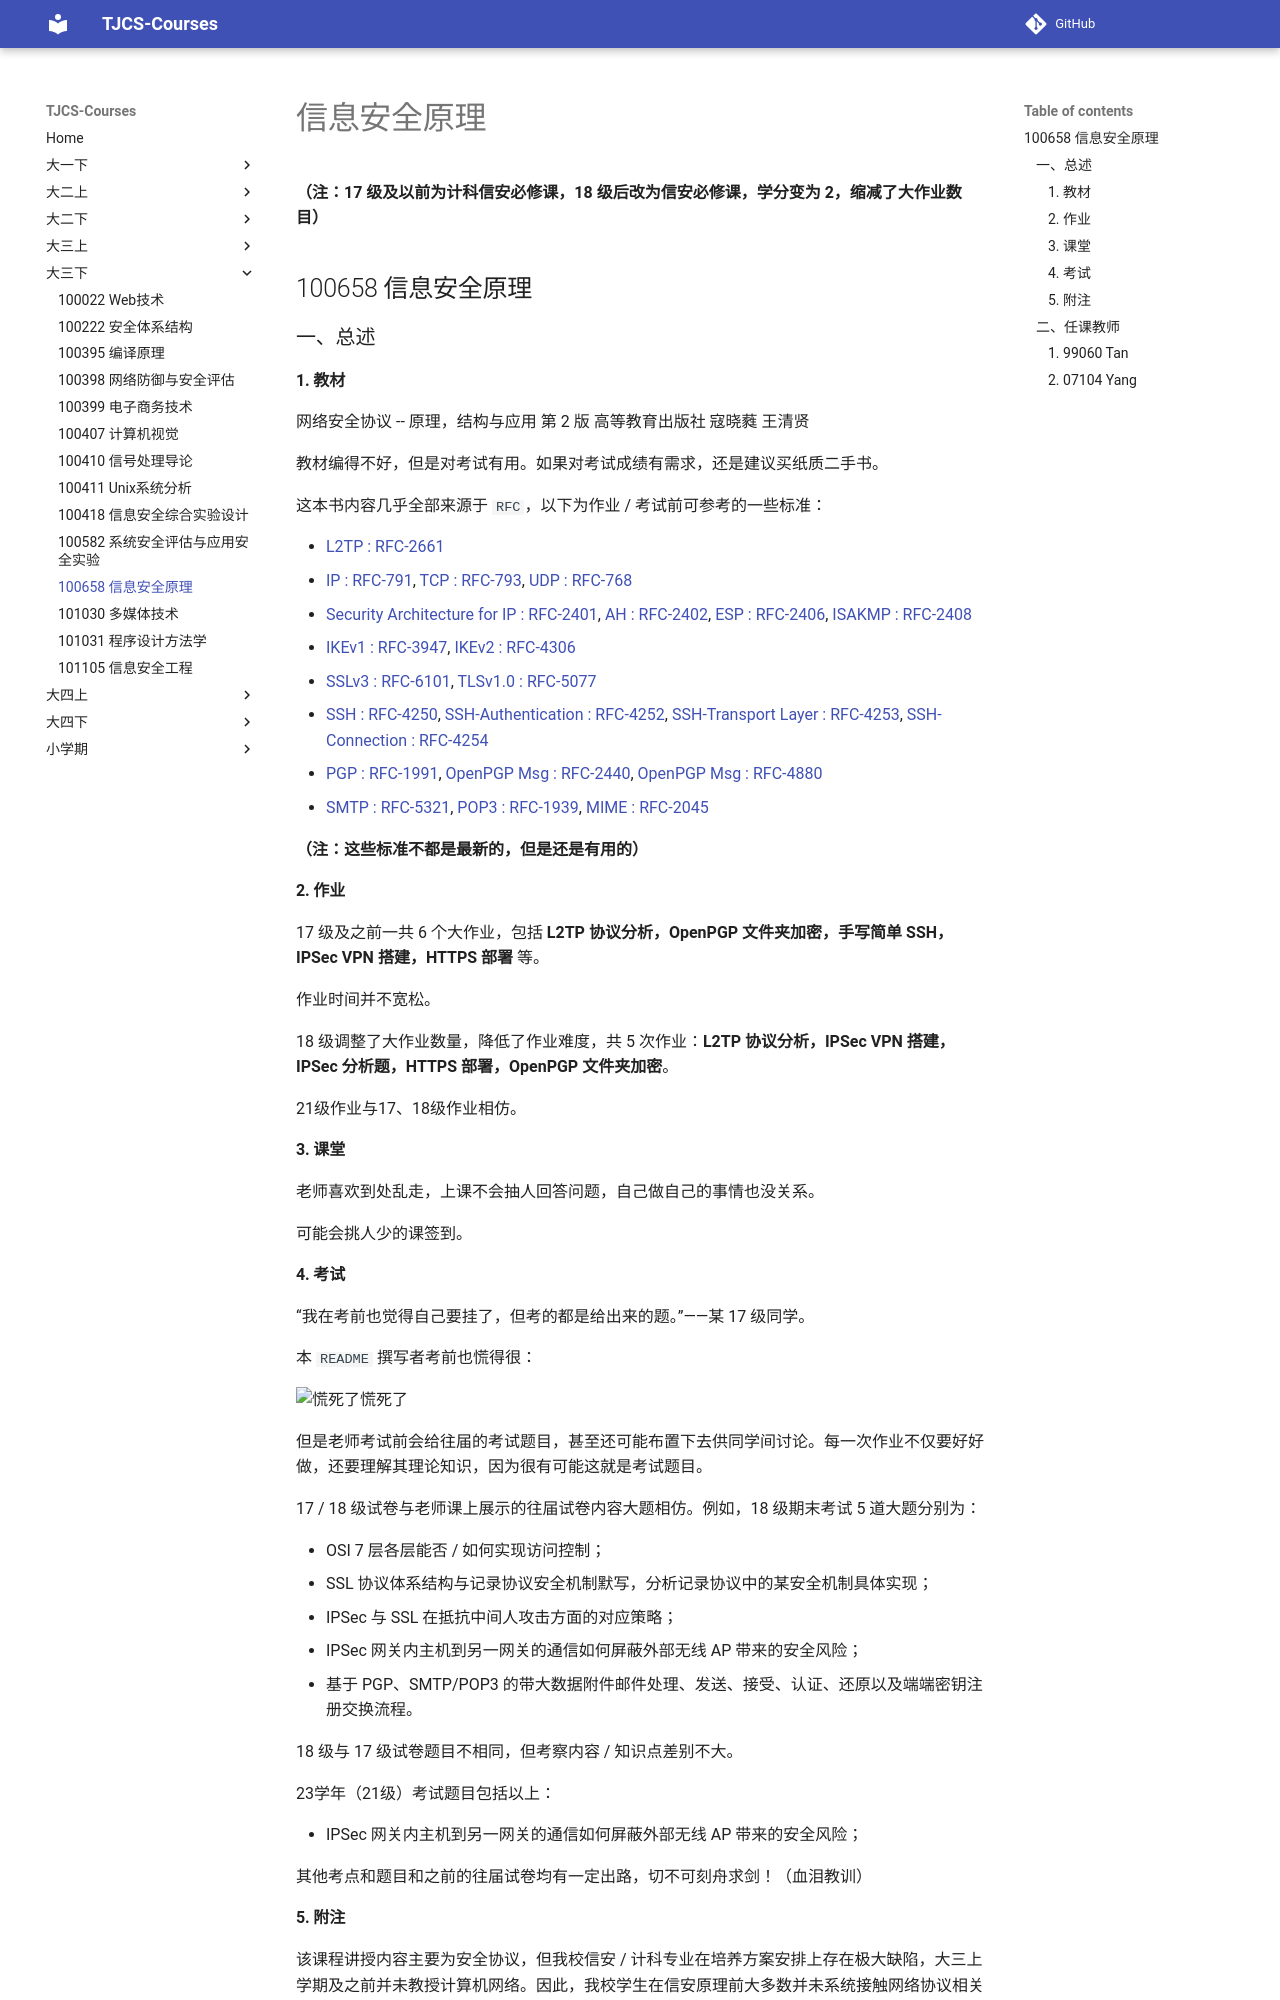

repository: TJ-CSCCG/TJCS-Course · page: 大三下/100658_信息安全原理/index.html · generator: mkdocs

# 信息安全原理

**（注：17 级及以前为计科信安必修课，18 级后改为信安必修课，学分变为 2，缩减了大作业数目）**

## 100658 信息安全原理

### 一、总述

#### 1. 教材

网络安全协议 -- 原理，结构与应用 第 2 版 高等教育出版社 寇晓蕤 王清贤

教材编得不好，但是对考试有用。如果对考试成绩有需求，还是建议买纸质二手书。

这本书内容几乎全部来源于 `RFC`，以下为作业 / 考试前可参考的一些标准：

* [L2TP : RFC-2661](https://tools.ietf.org/html/rfc2661)
* [IP : RFC-791](https://tools.ietf.org/html/rfc791), [TCP : RFC-793](https://tools.ietf.org/html/rfc793), [UDP : RFC-768](https://tools.ietf.org/html/rfc768)
* [Security Architecture for IP : RFC-2401](https://tools.ietf.org/html/rfc2401), [AH : RFC-2402](https://tools.ietf.org/html/rfc2402), [ESP : RFC-2406](https://tools.ietf.org/html/rfc2406), [ISAKMP : RFC-2408](https://tools.ietf.org/html/rfc2408)
* [IKEv1 : RFC-3947](https://tools.ietf.org/html/rfc3947), [IKEv2 : RFC-4306](https://tools.ietf.org/html/rfc4306)
* [SSLv3 : RFC-6101](https://tools.ietf.org/html/rfc6101), [TLSv1.0 : RFC-5077](https://tools.ietf.org/html/rfc5077)
* [SSH : RFC-4250](https://tools.ietf.org/html/rfc4250), [SSH-Authentication : RFC-4252](https://tools.ietf.org/html/rfc4252), [SSH-Transport Layer : RFC-4253](https://tools.ietf.org/html/rfc4253), [SSH-Connection : RFC-4254](https://tools.ietf.org/html/rfc4254)
* [PGP : RFC-1991](https://tools.ietf.org/html/rfc1991), [OpenPGP Msg : RFC-2440](https://tools.ietf.org/html/rfc2440), [OpenPGP Msg : RFC-4880](https://tools.ietf.org/html/rfc4880)
* [SMTP : RFC-5321](https://tools.ietf.org/html/rfc5321), [POP3 : RFC-1939](https://tools.ietf.org/html/rfc1939), [MIME : RFC-2045](https://tools.ietf.org/html/rfc2045)

**（注：这些标准不都是最新的，但是还是有用的）**

#### 2. 作业

17 级及之前一共 6 个大作业，包括 **L2TP 协议分析，OpenPGP 文件夹加密，手写简单 SSH，IPSec VPN 搭建，HTTPS 部署** 等。

作业时间并不宽松。

18 级调整了大作业数量，降低了作业难度，共 5 次作业：**L2TP 协议分析，IPSec VPN 搭建，IPSec 分析题，HTTPS 部署，OpenPGP 文件夹加密**。

21级作业与17、18级作业相仿。

#### 3. 课堂

老师喜欢到处乱走，上课不会抽人回答问题，自己做自己的事情也没关系。

可能会挑人少的课签到。
